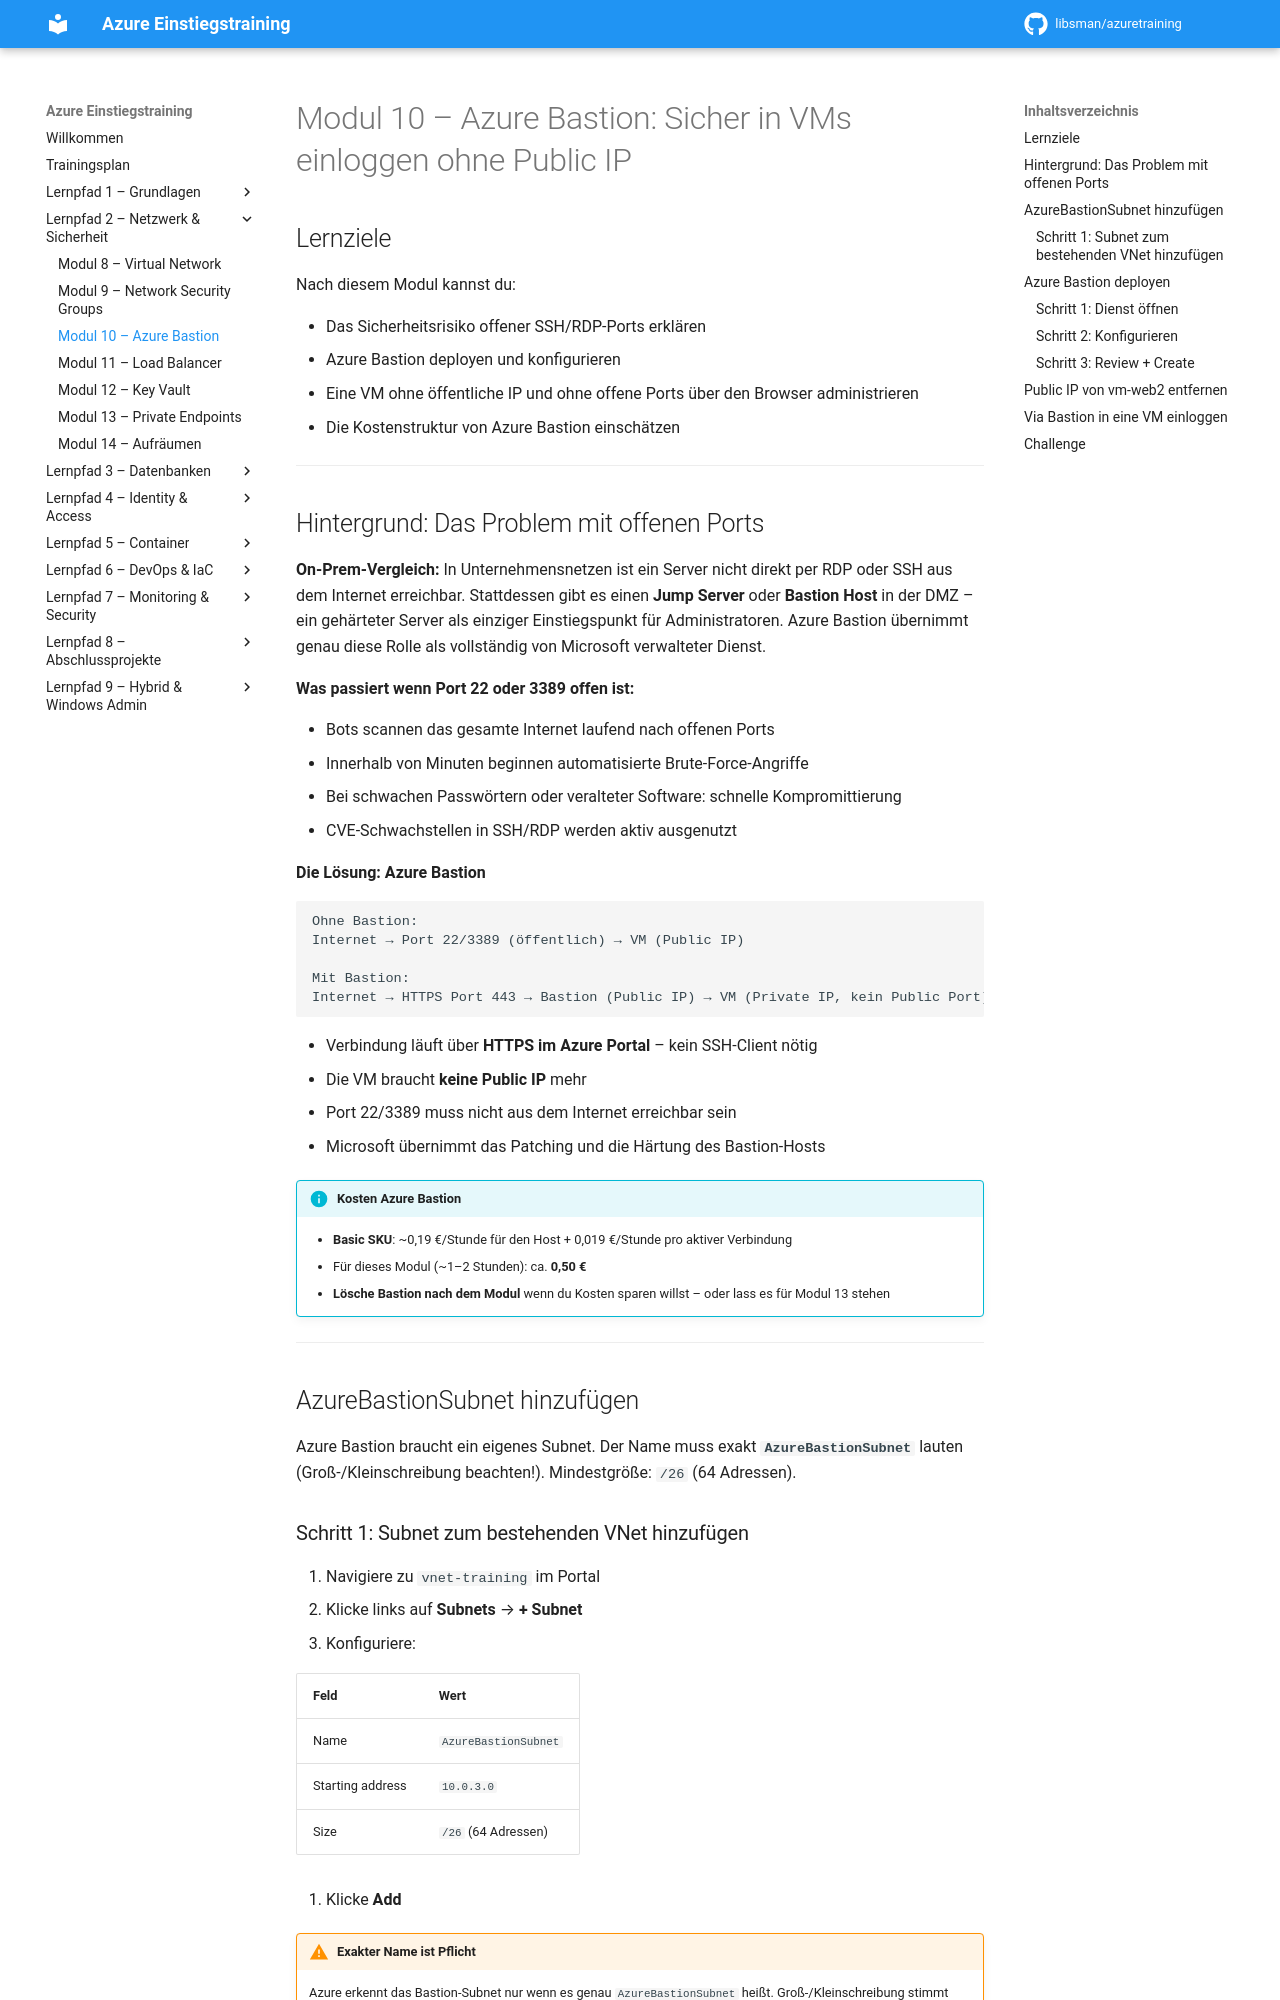

repository: libsman/azuretraining · page: modul-10-bastion/index.html · generator: mkdocs

# Modul 10 – Azure Bastion: Sicher in VMs einloggen ohne Public IP

## Lernziele

Nach diesem Modul kannst du:

- Das Sicherheitsrisiko offener SSH/RDP-Ports erklären
- Azure Bastion deployen und konfigurieren
- Eine VM ohne öffentliche IP und ohne offene Ports über den Browser administrieren
- Die Kostenstruktur von Azure Bastion einschätzen

---

## Hintergrund: Das Problem mit offenen Ports

**On-Prem-Vergleich:** In Unternehmensnetzen ist ein Server nicht direkt per RDP oder SSH aus dem Internet erreichbar. Stattdessen gibt es einen **Jump Server** oder **Bastion Host** in der DMZ – ein gehärteter Server als einziger Einstiegspunkt für Administratoren. Azure Bastion übernimmt genau diese Rolle als vollständig von Microsoft verwalteter Dienst.

**Was passiert wenn Port 22 oder 3389 offen ist:**

- Bots scannen das gesamte Internet laufend nach offenen Ports
- Innerhalb von Minuten beginnen automatisierte Brute-Force-Angriffe
- Bei schwachen Passwörtern oder veralteter Software: schnelle Kompromittierung
- CVE-Schwachstellen in SSH/RDP werden aktiv ausgenutzt

**Die Lösung: Azure Bastion**

```
Ohne Bastion:
Internet → Port 22/3389 (öffentlich) → VM (Public IP)

Mit Bastion:
Internet → HTTPS Port 443 → Bastion (Public IP) → VM (Private IP, kein Public Port)
```

- Verbindung läuft über **HTTPS im Azure Portal** – kein SSH-Client nötig
- Die VM braucht **keine Public IP** mehr
- Port 22/3389 muss nicht aus dem Internet erreichbar sein
- Microsoft übernimmt das Patching und die Härtung des Bastion-Hosts

!!! info "Kosten Azure Bastion"
    - **Basic SKU**: ~0,19 €/Stunde für den Host + 0,019 €/Stunde pro aktiver Verbindung
    - Für dieses Modul (~1–2 Stunden): ca. **0,50 €**
    - **Lösche Bastion nach dem Modul** wenn du Kosten sparen willst – oder lass es für Modul 13 stehen

---

## AzureBastionSubnet hinzufügen

Azure Bastion braucht ein eigenes Subnet. Der Name muss exakt **`AzureBastionSubnet`** lauten (Groß-/Kleinschreibung beachten!). Mindestgröße: `/26` (64 Adressen).

### Schritt 1: Subnet zum bestehenden VNet hinzufügen

1. Navigiere zu `vnet-training` im Portal
2. Klicke links auf **Subnets** → **+ Subnet**
3. Konfiguriere:

| Feld | Wert |
|------|------|
| Name | `AzureBastionSubnet` |
| Starting address | `10.0.3.0` |
| Size | `/26` (64 Adressen) |

4. Klicke **Add**

!!! warning "Exakter Name ist Pflicht"
    Azure erkennt das Bastion-Subnet nur wenn es genau `AzureBastionSubnet` heißt. Groß-/Kleinschreibung stimmt exakt überein – kein Tippfehler erlaubt.

---

## Azure Bastion deployen
